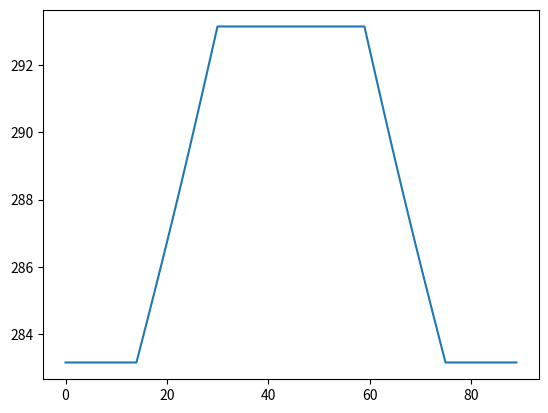

Recreate this plot in Python.
import numpy
from matplotlib import pyplot

gs = 90
GRACE = float(gs)/6

lower = 10. + 273.15
upper = 20. + 273.15

fix_first = range(0,int(GRACE))
fix_second = range(int(2*GRACE),int(4*GRACE))
fix_third = range(int(5*GRACE),gs)
#fix_first = [0]
#fix_second = [gs/2]
#if gs%2 == 0:
#    fix_second.append((gs/2)-1)
#fix_third = [gs-1]
#

T = numpy.array([lower]*gs)
T[fix_second] = upper

F = 0.1
for _ in range(gs*10):
    T_n = T.copy()
    for j in range(gs):
        T[j] += F*(T_n[(j+1)%gs] - 2*T_n[j] + T_n[j-1])
    #
    T[fix_first] = lower
    T[fix_second] = upper
    T[fix_third] = lower

pyplot.plot(range(gs),T)
pyplot.show(block=False)
